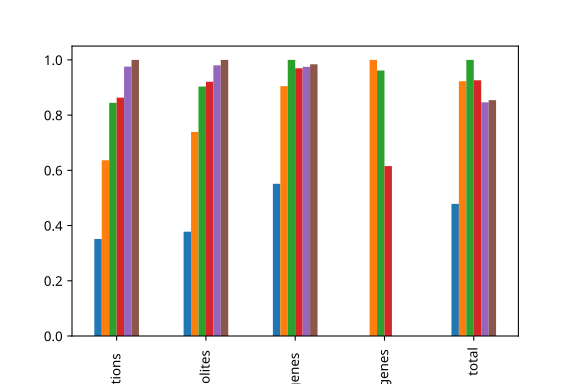

Values plotted in this chart, from the file beside it:
model	reactions	metabolites	microorganism genes	exogenes	total
Draft from iJB785 and iJN678	956	802	725	0	725
Draft from iJB785 and iJN678 and iML1515	1732	1569	1190	208	1398
Model after first stage of manual curati…	2298	1918	1315	200	1515
Model after initial transports addition …	2349	1955	1275	128	1403
Model after Biolog plates validation and…	2655	2081	1282	0	1282
Model after adding specific pathways and…	2721	2123	1294	0	1294
